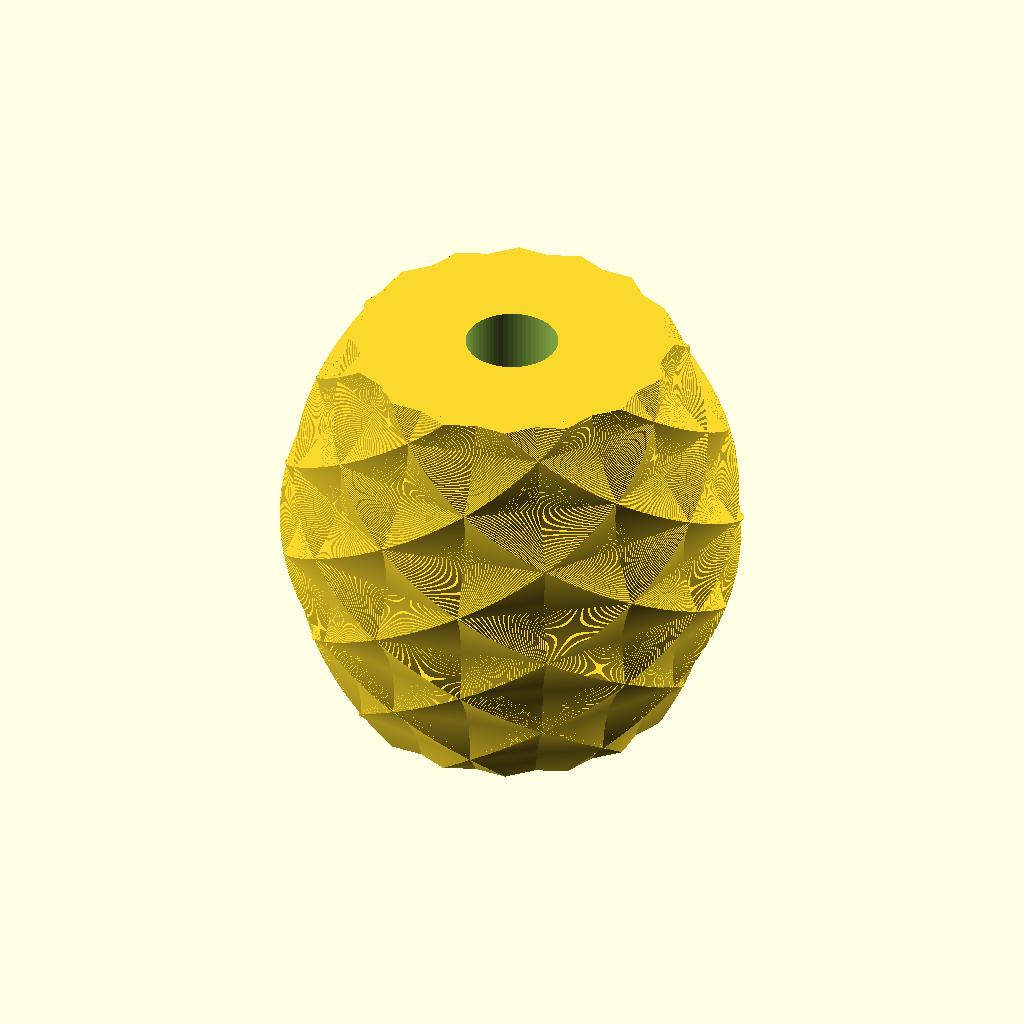
Cell 1: the model at its default parameters.
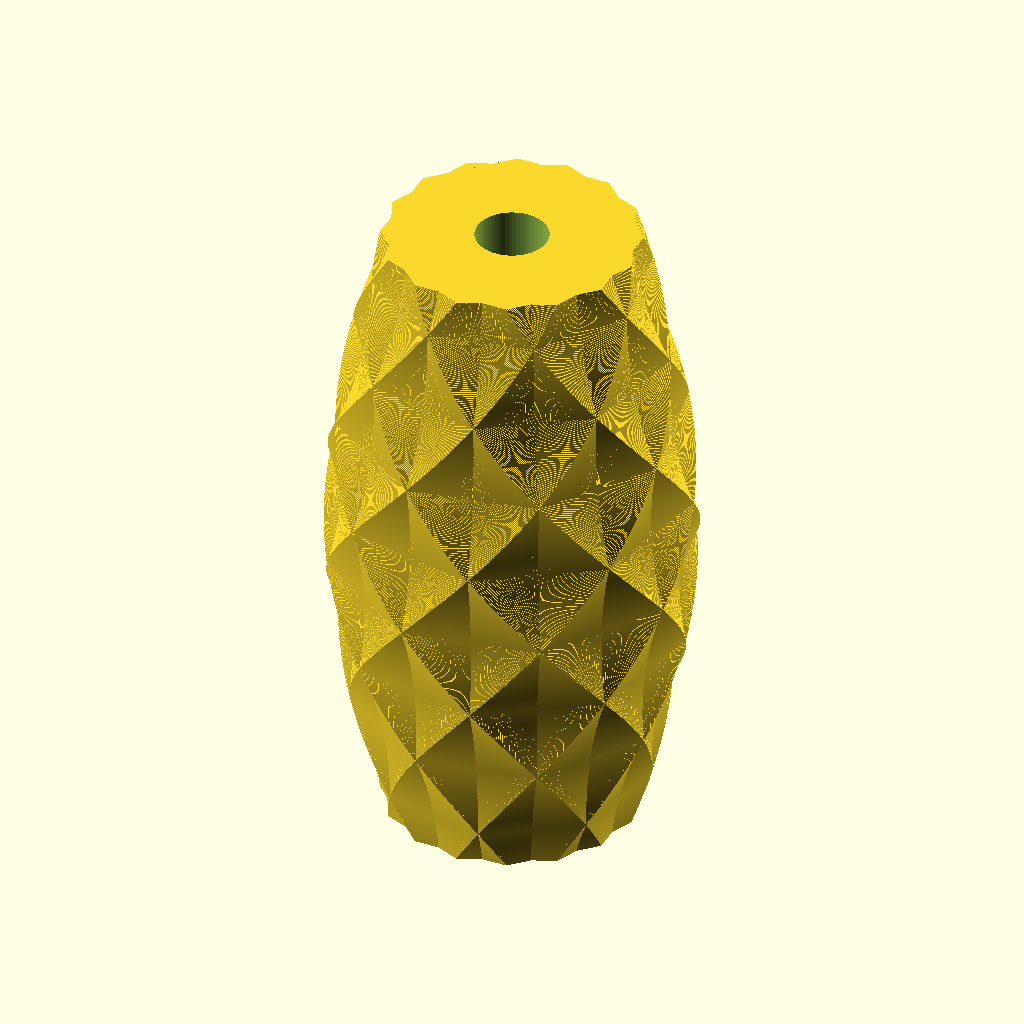
Cell 2: height = 360 (everything else at default).
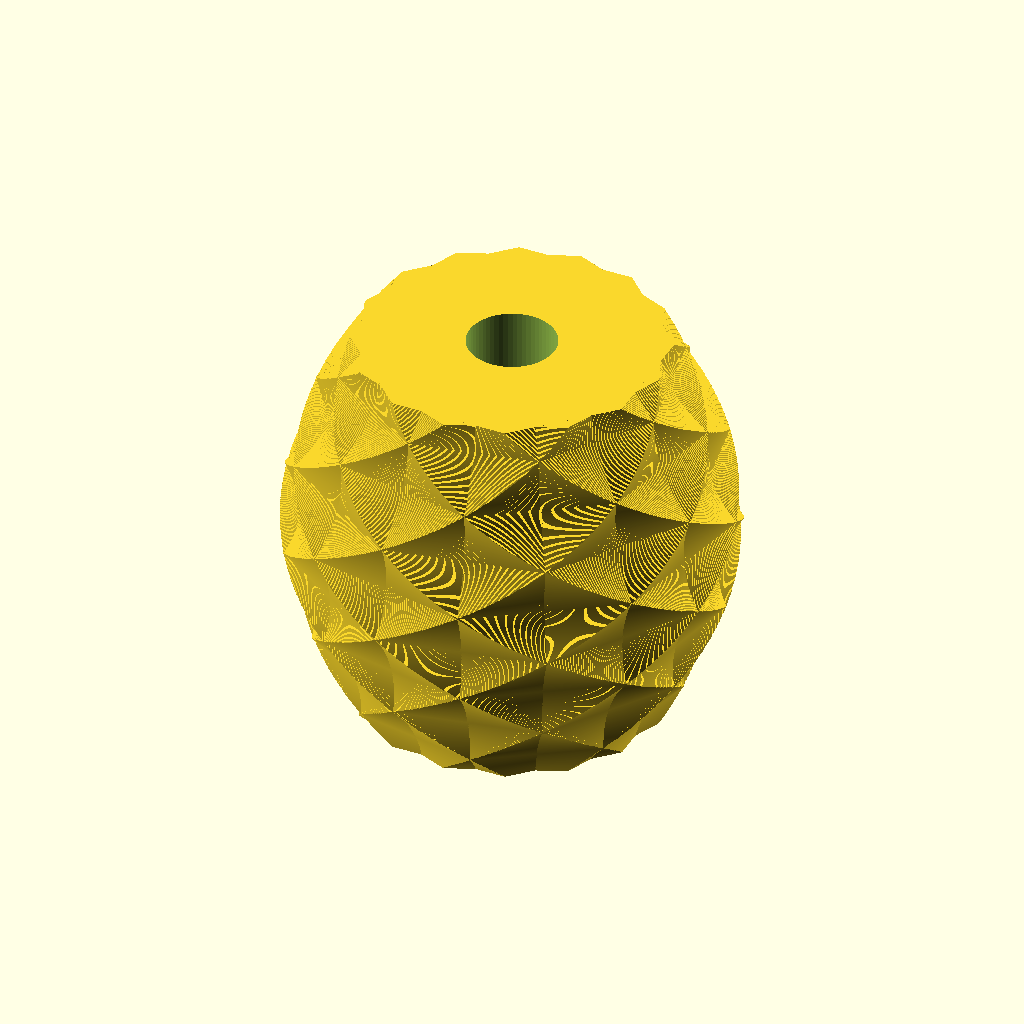
Cell 3 — layer_height set to 0.4, the other parameters unchanged.
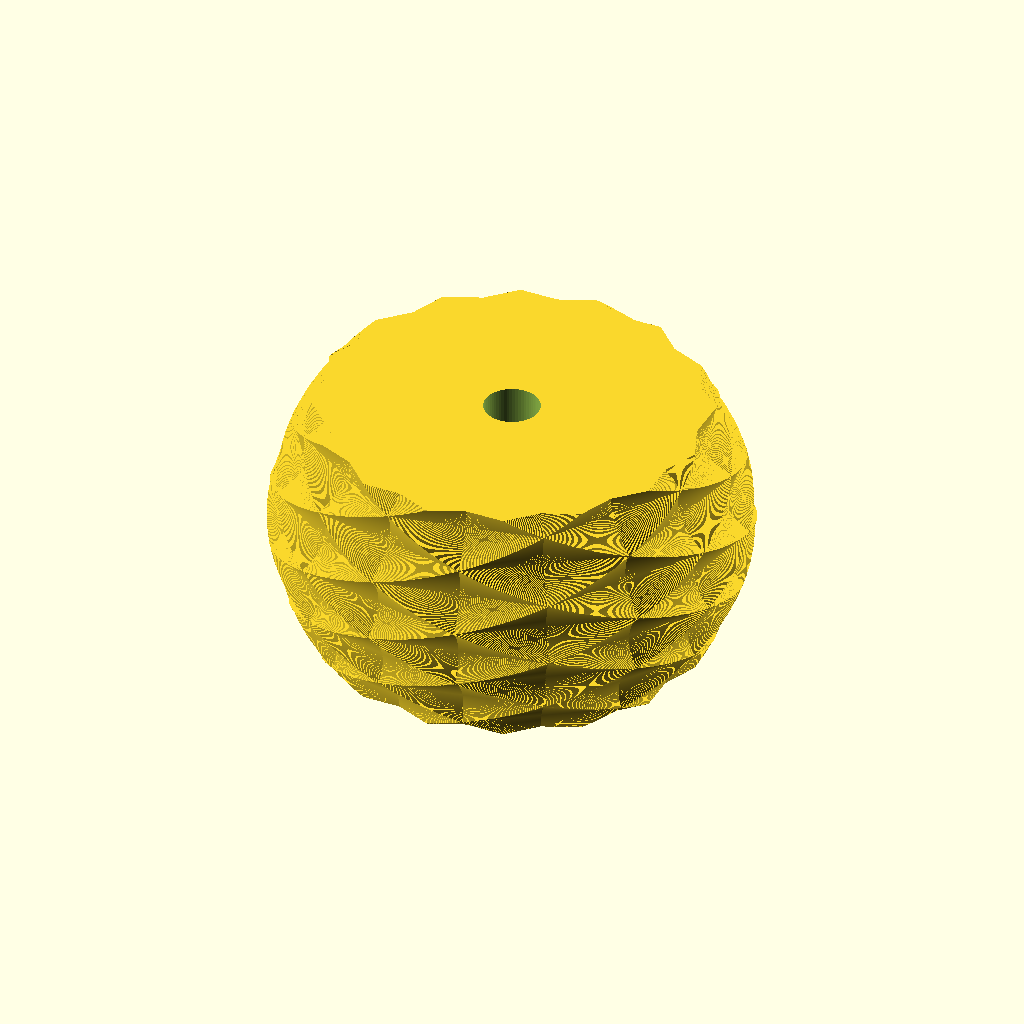
Cell 4: the same model with main_radius = 140.
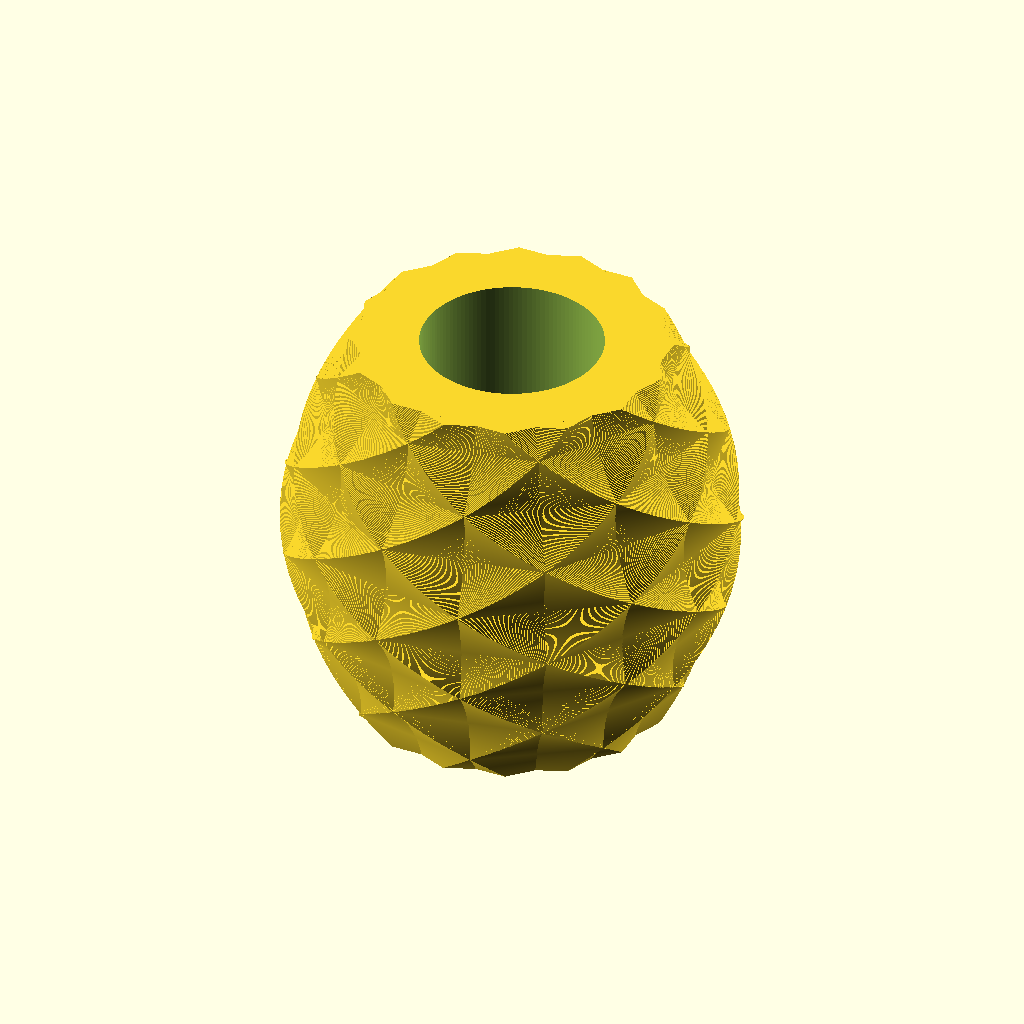
Cell 5: the same model with center_hole_diameter = 80.
All cells are drawn from the same view direction (rotation 55°, 0°, 25°, orthographic, colour scheme Cornfield), but the view is re-fitted for each cell, so position and scale can differ between cells as well as the parameter.
OpenSCAD source file double_rotated_octagon/rotated_octogon_small.scad:
use <rotated_octogon.scad>;
use <../mounting_functions.scad>;

height = 180;
layer_height = 0.2;
main_radius = 70;
center_hole_diameter = 40;

difference() {
    rotated_octogon(height=height, layer_height=layer_height, main_radius=main_radius);
    center_hole(height=height, diameter=center_hole_diameter);
}
Parameter table extracted from the source (name, type, default, range or options):
height: number, default 180
layer_height: number, default 0.2
main_radius: number, default 70
center_hole_diameter: number, default 40
